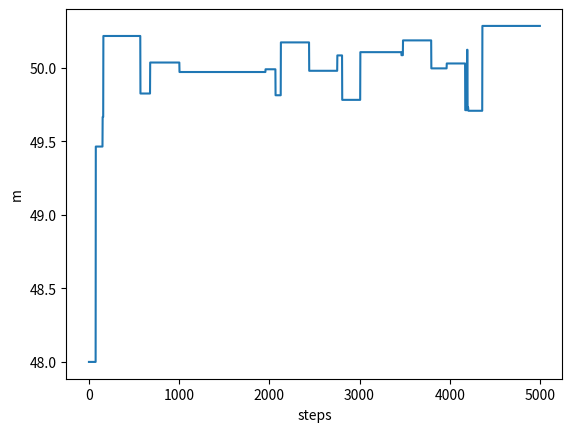

Write Python code to recreate this figure.
import numpy as np
from scipy.stats import norm
import matplotlib.pyplot as plt


global sigma_proposal, times, y, y_err

# choose mcmc hyperparameter
sigma_proposal = 50

# generate some fake data
times = np.linspace(0, 10, 1_00)
m_true = 50
y = times * m_true
y_err = 10


def calculate_posterior_prob(m, times=times, y=y, y_err=y_err):
    model_prediction = m * times
    residual = model_prediction - y
    chi2_array = (residual / y_err) ** 2
    chi2 = np.sum(chi2_array)

    posterior_prob = np.exp(-0.5 * chi2)
    return posterior_prob


def pick_next_state(m_current):
    m_new = np.random.normal(loc=m_current, scale=sigma_proposal)
    return m_new


# def calculate_proposal_prob(m_new, m_current):
#     proposal_prob = norm.pdf(m_new, loc=m_current, scale=sigma_proposal)
#     return proposal_prob


def calculate_acceptance_prob(m_current, m_new):

    acceptance_prob = np.min(
        [
            1,
            calculate_posterior_prob(m_new) / calculate_posterior_prob(m_current),
            # * calculate_proposal_prob(m_current, m_new)
            # / calculate_proposal_prob(m_new, m_current),
        ]
    )

    return acceptance_prob


def mh_mcmc(m_initial_guess=47, num_steps=200):

    markov_chain = []

    m_current = m_initial_guess
    for i in range(num_steps):

        m_proposal = pick_next_state(m_current)
        acceptance_prob = calculate_acceptance_prob(m_current, m_proposal)

        random_number = np.random.uniform(0, 1, size=1)
        if acceptance_prob >= random_number:
            m_current = m_proposal

        markov_chain.append(m_current)

    return markov_chain


if __name__ == "__main__":

    np.random.seed(10)

    m_initial_guess = 48
    num_steps = 5_000

    markov_chain = mh_mcmc(m_initial_guess=m_initial_guess, num_steps=num_steps)

    plt.plot(markov_chain)
    plt.xlabel("steps")
    plt.ylabel("m")
    plt.savefig("markov_chain.png", dpi=250)
